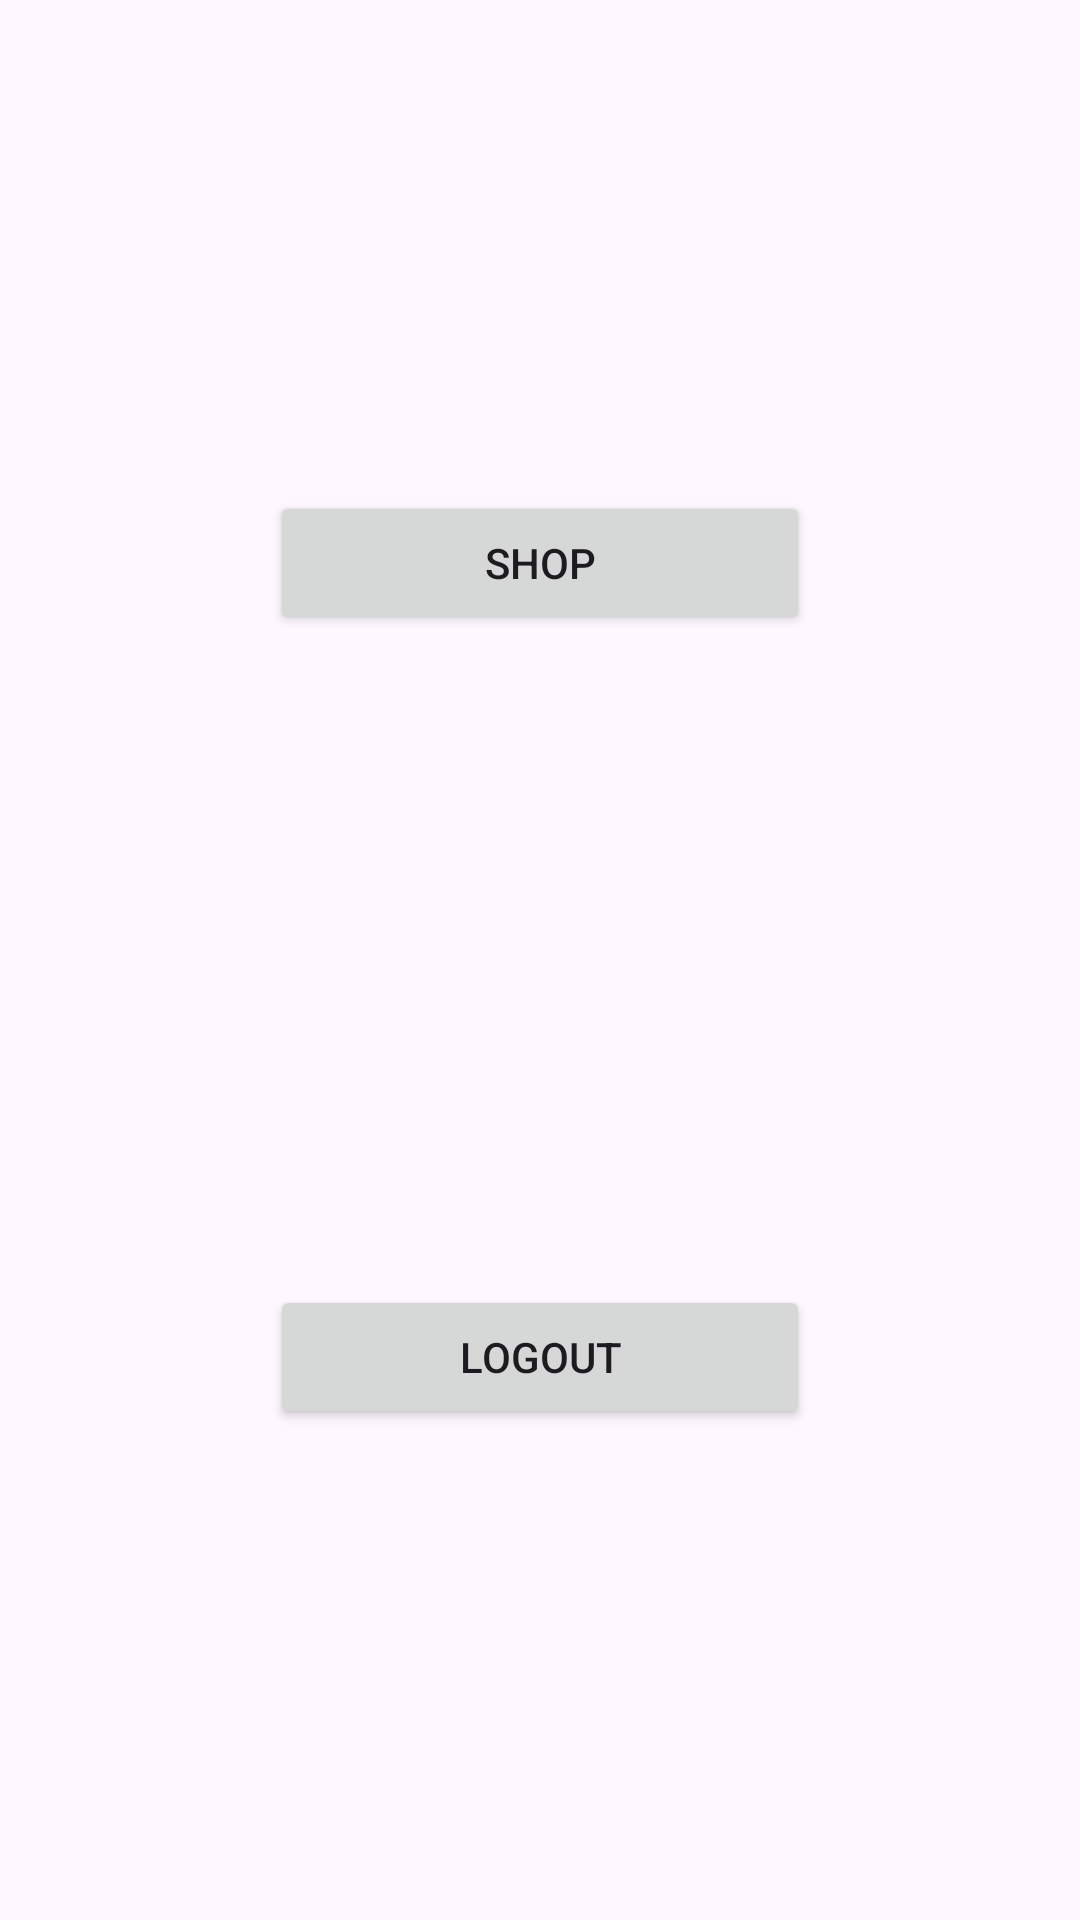

Produce the Android XML layout that renders to this screen, including the resource entries it uses.
<!-- AndroidManifest.xml: application theme Theme.Material3.DayNight.NoActionBar -->
<!-- res/layout/activity_main.xml -->
<?xml version="1.0" encoding="utf-8"?>
<androidx.constraintlayout.widget.ConstraintLayout xmlns:android="http://schemas.android.com/apk/res/android"
    xmlns:app="http://schemas.android.com/apk/res-auto"
    xmlns:tools="http://schemas.android.com/tools"
    android:layout_width="match_parent"
    android:layout_height="match_parent"
    tools:context=".activities.MainActivity">

    <Button
        android:id="@+id/shopBtn"
        android:layout_width="180dp"
        android:layout_height="wrap_content"
        android:text="@string/shop_button"
        app:icon="@drawable/shop_icon"
        app:layout_constraintBottom_toTopOf="@+id/storeProfileBtn"
        app:layout_constraintEnd_toEndOf="parent"
        app:layout_constraintHorizontal_bias="0.5"
        app:layout_constraintStart_toStartOf="parent"
        app:layout_constraintTop_toTopOf="parent" />

    <Button
        android:id="@+id/logoutBtn"
        android:layout_width="180dp"
        android:layout_height="wrap_content"
        android:layout_marginTop="53dp"
        android:text="@string/logoutBtn"
        app:icon="@drawable/logout_icon"
        app:layout_constraintBottom_toBottomOf="parent"
        app:layout_constraintEnd_toEndOf="parent"
        app:layout_constraintHorizontal_bias="0.5"
        app:layout_constraintStart_toStartOf="parent"
        app:layout_constraintTop_toBottomOf="@+id/storeProfileBtn" />

    <Button
        android:id="@+id/storeProfileBtn"
        android:layout_width="180dp"
        android:layout_height="wrap_content"
        android:layout_marginTop="53dp"
        android:text="@string/store_profile_button"
        android:visibility="gone"
        app:icon="@drawable/store_icon"
        app:layout_constraintBottom_toTopOf="@+id/logoutBtn"
        app:layout_constraintEnd_toEndOf="parent"
        app:layout_constraintHorizontal_bias="0.5"
        app:layout_constraintStart_toStartOf="parent"
        app:layout_constraintTop_toBottomOf="@+id/shopBtn" />

</androidx.constraintlayout.widget.ConstraintLayout>
<!-- resources referenced by this layout -->
<resources>
  <string name="logoutBtn">Logout</string>
  <string name="shop_button">Shop</string>
  <string name="store_profile_button">Store Profile</string>
</resources>
